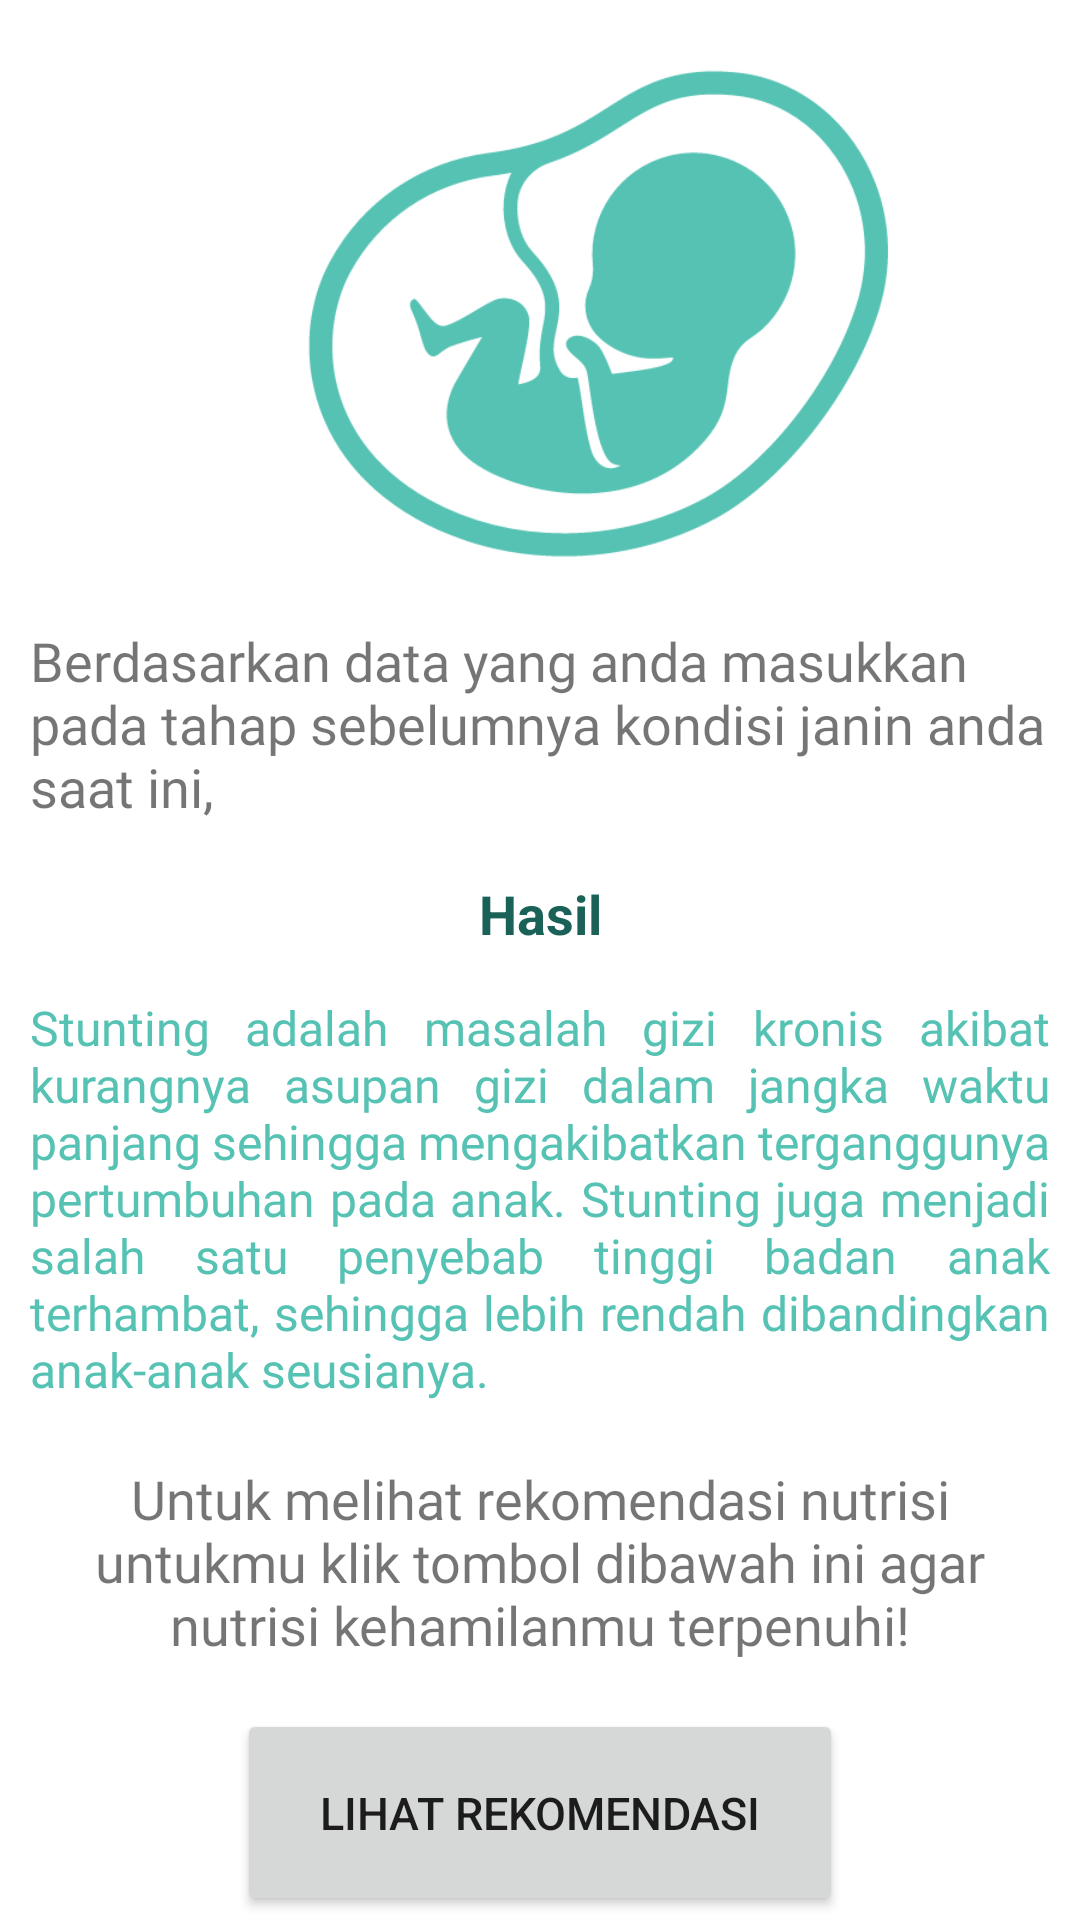

Reconstruct the res/layout file that produces this screen, plus the resources it refers to.
<!-- AndroidManifest.xml: application theme Theme.Submission1BPAAI -->
<!-- res/layout/activity_prediksi.xml -->
<?xml version="1.0" encoding="utf-8"?>
<androidx.constraintlayout.widget.ConstraintLayout xmlns:android="http://schemas.android.com/apk/res/android"
    xmlns:app="http://schemas.android.com/apk/res-auto"
    xmlns:tools="http://schemas.android.com/tools"
    android:layout_width="match_parent"
    android:layout_height="match_parent"
    tools:context=".ui.story.PrediksiActivity">

    <ImageView
        android:id="@+id/iconprediksi"
        android:layout_width="200dp"
        android:layout_height="200dp"
        android:layout_marginStart="100dp"
        android:src="@drawable/icon_app3"
        app:layout_constraintStart_toStartOf="parent"
        tools:layout_editor_absoluteY="0dp" />

    <TextView
        android:id="@+id/prediksi"
        android:layout_width="match_parent"
        android:layout_height="wrap_content"
        android:layout_centerInParent="true"
        android:layout_marginStart="10dp"
        android:layout_marginTop="8dp"
        android:layout_marginEnd="10dp"
        android:text="@string/prediksi"
        android:textSize="18dp"
        android:fontFamily="@font/alata"
        app:layout_constraintEnd_toEndOf="parent"
        app:layout_constraintStart_toStartOf="parent"
        app:layout_constraintTop_toBottomOf="@id/iconprediksi"
        tools:ignore="MissingConstraints" />

    <TextView
        android:id="@+id/hasilprediksi"
        android:layout_width="wrap_content"
        android:layout_height="wrap_content"
        android:text="@string/output_predict"
        android:textColor="@color/teal_1000"
        android:textStyle="bold"
        android:layout_marginTop="18dp"
        android:textSize="18dp"
        app:layout_constraintEnd_toEndOf="parent"
        app:layout_constraintStart_toStartOf="parent"
        app:layout_constraintTop_toBottomOf="@id/prediksi"
        tools:ignore="MissingConstraints" />

    <TextView
        android:id="@+id/stunting"
        android:layout_width="match_parent"
        android:layout_height="wrap_content"
        android:layout_marginTop="15dp"
        android:layout_marginStart="10dp"
        android:layout_marginEnd="10dp"
        android:fontFamily="@font/alata"
        android:text="@string/stuntingdef"
        android:justificationMode="inter_word"
        android:textColor="@color/teal_200"
        android:textSize="16sp"
        app:layout_constraintTop_toBottomOf="@id/hasilprediksi"
        tools:ignore="MissingConstraints"
        tools:layout_editor_absoluteX="10dp" />

    <TextView
        android:id="@+id/hallorekomendasi"
        android:layout_width="match_parent"
        android:layout_height="wrap_content"
        android:layout_centerInParent="true"
        android:layout_marginStart="10dp"
        android:layout_marginTop="20dp"
        android:layout_marginEnd="10dp"
        android:text="@string/hallo_rekomendasi"
        android:textSize="18sp"
        android:textAlignment="center"
        android:fontFamily="@font/alata"
        app:layout_constraintEnd_toEndOf="parent"
        app:layout_constraintStart_toStartOf="parent"
        app:layout_constraintTop_toBottomOf="@id/stunting"
        tools:ignore="MissingConstraints" />

    <Button
        android:id="@+id/button_Rekomendasi"
        android:layout_width="202dp"
        android:layout_height="69dp"
        android:layout_marginTop="16dp"
        android:text="@string/btnrekomendasi"
        android:textSize="15sp"
        app:layout_constraintEnd_toEndOf="parent"
        app:layout_constraintStart_toStartOf="parent"
        app:layout_constraintTop_toBottomOf="@id/hallorekomendasi"
        tools:ignore="MissingConstraints" />

</androidx.constraintlayout.widget.ConstraintLayout>
<!-- resources referenced by this layout -->
<resources>
  <color name="teal_1000">#1A6157</color>
  <color name="teal_200">#55C2B3</color>
  <!-- drawable icon_app3: png bitmap (drawable, 17977 bytes) -->
  <string name="btnrekomendasi" translatable="false">LIHAT REKOMENDASI</string>
  <string name="hallo_rekomendasi" translatable="false">Untuk melihat rekomendasi nutrisi untukmu klik tombol dibawah ini agar nutrisi kehamilanmu terpenuhi!</string>
  <string name="output_predict" translatable="false">Hasil</string>
  <string name="prediksi" translatable="false">Berdasarkan data yang anda masukkan pada tahap sebelumnya kondisi janin anda saat ini, </string>
  <string name="stuntingdef" translatable="false">Stunting adalah masalah gizi kronis akibat kurangnya asupan gizi dalam jangka waktu panjang sehingga mengakibatkan terganggunya pertumbuhan pada anak. Stunting juga menjadi salah satu penyebab tinggi badan anak terhambat, sehingga lebih rendah dibandingkan anak-anak seusianya.</string>
  <style name="Theme.Submission1BPAAI" parent="Theme.MaterialComponents.DayNight.NoActionBar">
          
          <item name="colorPrimary">@color/purple_500</item>
          <item name="colorPrimaryVariant">@color/purple_700</item>
          <item name="colorOnPrimary">@color/white</item>
          
          <item name="colorSecondary">@color/teal_200</item>
          <item name="colorSecondaryVariant">@color/teal_700</item>
          <item name="colorOnSecondary">@color/black</item>
          
          <item name="android:statusBarColor" tools:targetApi="l">?attr/colorPrimaryVariant</item>
  
          <item name="android:windowActivityTransitions">true</item>
          <item name="android:windowEnterTransition">@android:transition/explode</item>
          <item name="android:windowExitTransition">@android:transition/explode</item>
          
      </style>
  <color name="purple_500">#55C2B3</color>
  <color name="purple_700">#55C2B3</color>
  <color name="white">#FFFFFFFF</color>
  <color name="teal_700">#55C2B3</color>
  <color name="black">#FFFFFF</color>
</resources>
